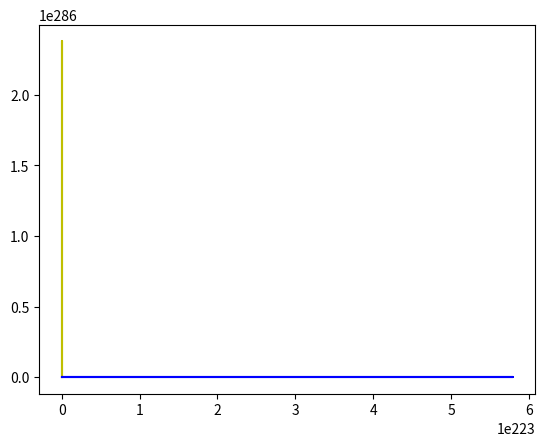

Generate this figure with matplotlib:
import matplotlib.animation as animation
from scipy.integrate import odeint
from numpy import arange
from pylab import *
from matplotlib.widgets import Slider, Button, RadioButtons

a = .105
b = .15
c = .3
d = .5
n = 5
ke = .1635
H = 3
c1 =.01
c2 =.5
h1 =.5
h2 =.5
e1 =.5
e2 =.5
H =.5
ke =.5
f1 =.5
f2 =.5
m =.5



def PLH_gain(H):
    return e**(-ke * H)

def system (v, t):
    X1, Y, X2, Z = v

    dX1  = (-e1 * X1) - (c1 * Y * (X1 / (1 + X1) )) + (PLH_gain(H) * h1*X1) + (f1 * ((X1 / (1 + X1) )) * Z)
    dX2 = (-e2 * X2) - (c2 * Y * (X2 / (1 + X2))) + (PLH_gain(H) * h2 * X2) + (f2 * ((X1 / (1 + X2))) * Z)
    dy = (-a *Y) + ((b * X1) * (Y / (Y + 1)) * (1 - (Y / n))) + ((d *Y) * (1 / PLH_gain(H)))
    dz = (f1 * X1) + (f2 * X2) - (m * Z)

    return [dX1, dX2, dy, dz]


fig, ax = plt.subplots()

t = arange(0, 30, .1)
#first parameter x1
#second paramter y
#third parameter 2
#four parameter z
init = [1, 1, 1, 1]
state = odeint(system, init, t)
plot(t, state[:, 0], 'g-')

plot(t, state[:, 1], 'r-')

plot(t, state[:, 2], 'c-')

plot(t, state[:, 3], 'y-')


l11, = plt.plot(state[:, 0], state[:, 1], 'b-')

show()
